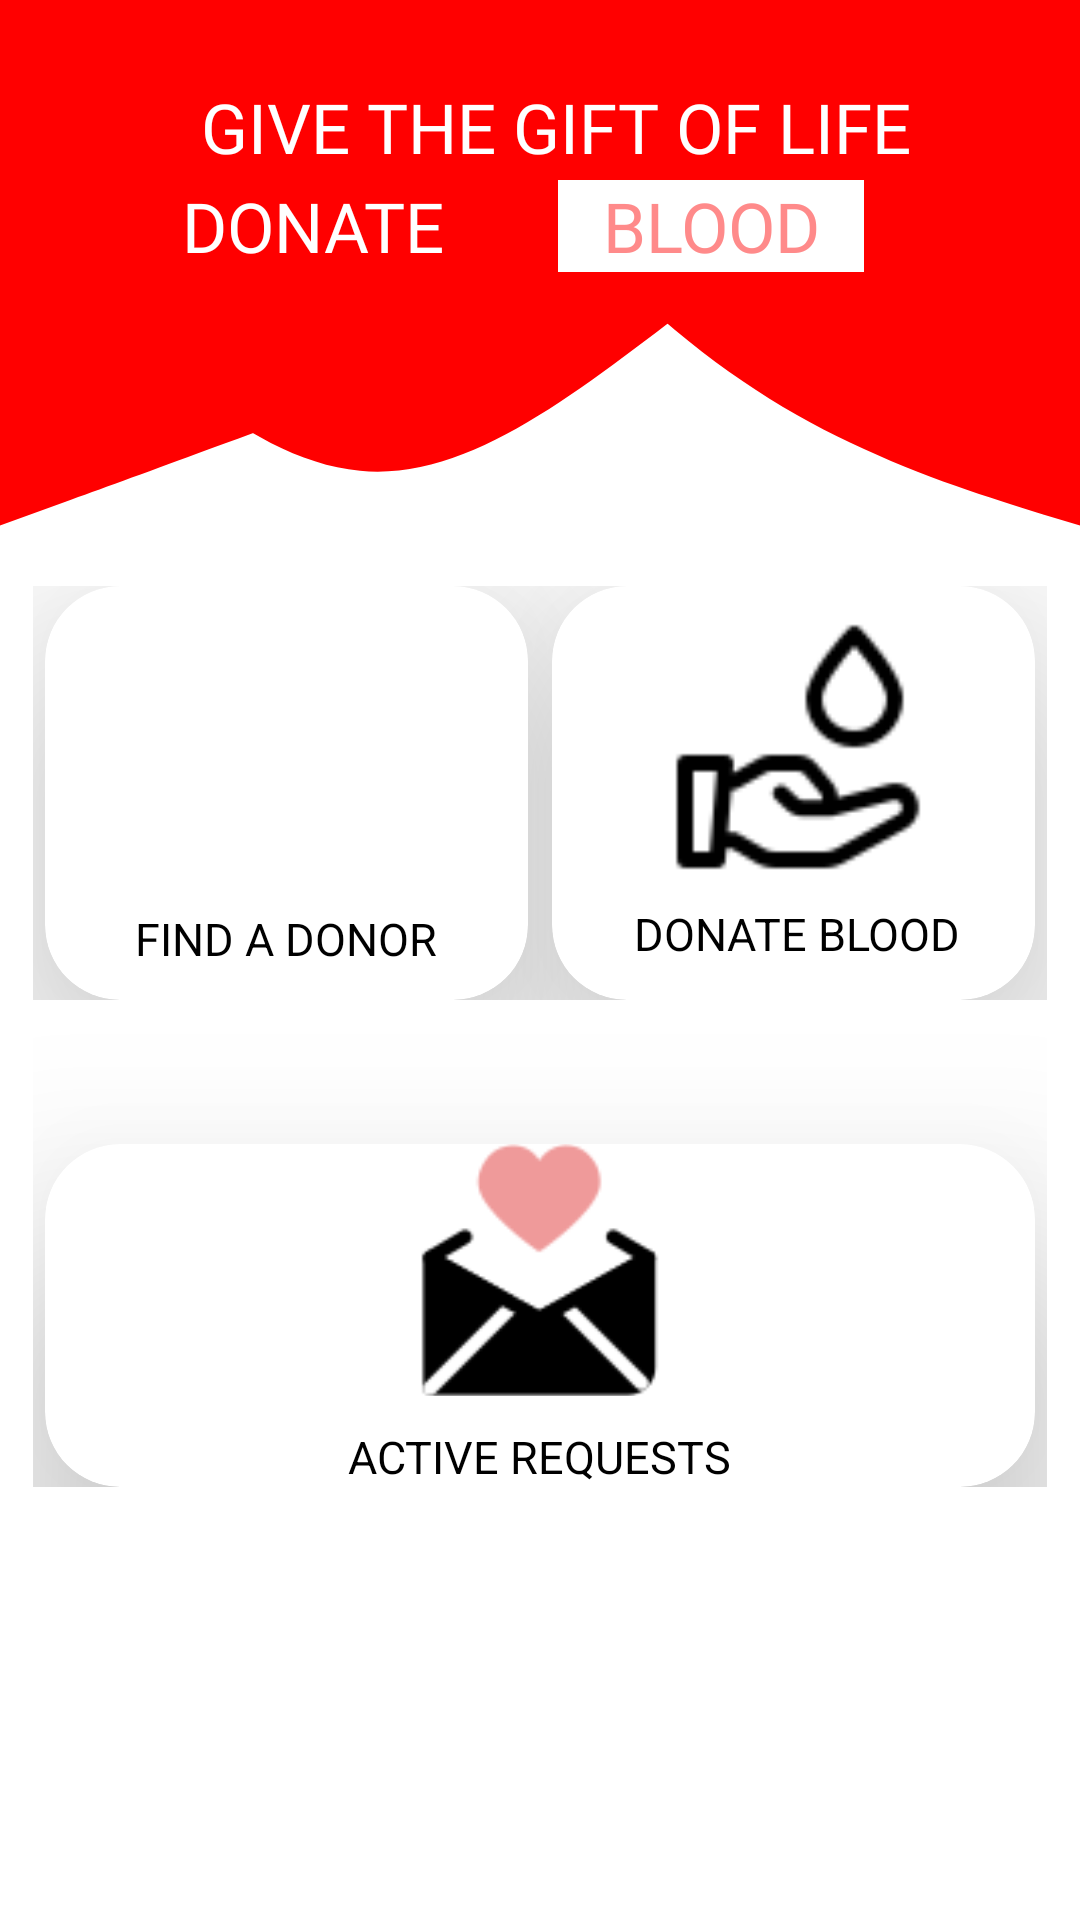

Write the Android layout XML for this screen, with the resource values it uses.
<!-- AndroidManifest.xml: application theme Theme.BloodCare -->
<!-- res/layout/main_request.xml -->
<?xml version="1.0" encoding="utf-8"?>
<FrameLayout xmlns:android="http://schemas.android.com/apk/res/android"
    xmlns:app="http://schemas.android.com/apk/res-auto"
    xmlns:tools="http://schemas.android.com/tools"
    android:layout_width="match_parent"
    android:layout_height="match_parent"
    android:id="@+id/main_request_screen"
    android:background="@color/white"
    android:layout_margin="16dp">


    <View
        android:layout_width="match_parent"
        android:layout_height="219dp"
        android:background="@drawable/main_request_top"></View>

        <LinearLayout
            android:layout_width="wrap_content"
            android:layout_height="wrap_content"
            android:orientation="vertical"
            android:layout_marginTop="25dp">

            <TextView
                android:layout_width="370dp"
                android:layout_height="35dp"
                android:fontFamily="@font/montserratregular"
                android:gravity="center"
                android:text="GIVE THE GIFT OF LIFE"
                android:textColor="#FFFFFF"
                android:textSize="23sp" />
            <LinearLayout
                android:layout_width="match_parent"
                android:layout_height="match_parent"
                android:orientation="horizontal"
                android:layout_marginLeft="20dp"
                android:layout_marginRight="20dp">


                <TextView
                    android:layout_width="163dp"
                    android:layout_height="wrap_content"
                    android:layout_marginStart="3dp"
                    android:fontFamily="@font/montserratsemibold"
                    android:gravity="center"
                    android:text="DONATE"
                    android:textColor="#FFFFFF"
                    android:textSize="23sp" />

                <TextView
                    android:layout_width="102dp"
                    android:layout_height="wrap_content"
                    android:layout_marginEnd="3dp"
                    android:background="#FFFFFF"
                    android:fontFamily="@font/montserratsemibold"
                    android:gravity="center"
                    android:text="BLOOD"
                    android:textColor="#ff8A8A"
                    android:textSize="23sp"
                    tools:ignore="TextContrastCheck" />
            </LinearLayout>
        </LinearLayout>

    <LinearLayout
        android:layout_width="338dp"
        android:layout_height="wrap_content"
        android:layout_gravity="center"
        android:layout_marginTop="17dp"
        android:orientation="vertical">


        <LinearLayout
            android:layout_width="338dp"
            android:layout_height="wrap_content"
            android:layout_gravity="center"
            android:layout_marginTop="17dp"
            android:layout_marginBottom="18dp"
            android:orientation="horizontal">

            <com.google.android.material.card.MaterialCardView
                android:id="@+id/findADonor"
                android:layout_width="match_parent"
                android:layout_height="match_parent"
                android:layout_gravity="center_vertical"
                android:layout_marginHorizontal="4dp"
                android:layout_weight=".1"
                android:clickable="true"
                android:focusable="true"
                android:paddingVertical="20dp"
                app:cardCornerRadius="25dp"
                app:cardElevation="45dp">

                <LinearLayout
                    android:layout_width="121dp"
                    android:layout_height="138dp"
                    android:gravity="center"
                    android:layout_gravity="center"
                    android:orientation="vertical">

                    <ImageView
                        android:layout_width="87dp"
                        android:layout_height="87dp"
                        android:scaleType="centerCrop"
                        app:srcCompat="@drawable/icons_donor_find" />

                    <TextView
                        android:layout_width="wrap_content"
                        android:layout_height="wrap_content"
                        android:layout_gravity="center_horizontal"
                        android:layout_marginTop="10dp"
                        android:text="FIND A DONOR"
                        android:textAlignment="center"
                        android:textAppearance="?attr/textAppearanceTitleMedium"
                        android:textSize="15dp" />
                </LinearLayout>

            </com.google.android.material.card.MaterialCardView>

            <com.google.android.material.card.MaterialCardView
                android:id="@+id/donateBlood"
                android:layout_width="match_parent"
                android:layout_height="match_parent"
                android:layout_gravity="center_vertical"
                android:layout_marginHorizontal="4dp"
                android:layout_weight=".1"
                android:clickable="true"
                android:focusable="true"
                android:paddingVertical="15dp"
                app:cardCornerRadius="25dp"
                app:cardElevation="45dp">

                <LinearLayout
                    android:layout_width="164dp"
                    android:layout_height="match_parent"
                    android:gravity="center"
                    android:orientation="vertical">

                    <ImageView
                        android:layout_width="86dp"
                        android:layout_height="84dp"
                        android:scaleType="centerCrop"
                        app:srcCompat="@drawable/icons_donate_blood" />

                    <TextView
                        android:layout_width="wrap_content"
                        android:layout_height="wrap_content"
                        android:layout_gravity="center_horizontal"
                        android:layout_marginTop="10dp"
                        android:text="DONATE BLOOD"
                        android:textAlignment="center"
                        android:textAppearance="?attr/textAppearanceTitleMedium"
                        android:textSize="15dp" />
                </LinearLayout>
            </com.google.android.material.card.MaterialCardView>
        </LinearLayout>

        <com.google.android.material.card.MaterialCardView
            android:id="@+id/activeRequest"
            android:layout_width="match_parent"
            android:layout_height="wrap_content"
            android:layout_gravity="center"
            android:layout_marginHorizontal="4dp"
            android:layout_marginTop="30dp"
            android:layout_weight=".1"
            android:clickable="true"
            android:focusable="true"
            android:paddingVertical="20dp"
            app:cardCornerRadius="25dp"
            app:cardElevation="45dp">

            <LinearLayout
                android:layout_width="match_parent"
                android:layout_height="match_parent"
                android:gravity="center"
                android:orientation="vertical">

                <ImageView
                    android:layout_width="86dp"
                    android:layout_height="84dp"
                    android:scaleType="centerCrop"
                    app:srcCompat="@drawable/icons_active_request" />

                <TextView
                    android:layout_width="wrap_content"
                    android:layout_height="wrap_content"
                    android:layout_gravity="center_horizontal"
                    android:layout_marginTop="10dp"
                    android:text="ACTIVE REQUESTS"
                    android:textAlignment="center"
                    android:textAppearance="?attr/textAppearanceTitleMedium"
                    android:textSize="15dp" />
            </LinearLayout>
        </com.google.android.material.card.MaterialCardView>
    </LinearLayout>

</FrameLayout>
<!-- resources referenced by this layout -->
<resources>
  <!-- drawable icons_active_request: png bitmap (drawable, 1983 bytes) -->
  <!-- drawable icons_donate_blood: png bitmap (drawable, 1350 bytes) -->
  <!-- drawable main_request_top (drawable) -->
  <?xml version="1.0" encoding="utf-8"?>
  <layer-list xmlns:android="http://schemas.android.com/apk/res/android">
      <item>
          <vector
              android:layout_width="match_parent"
              android:width="1440dp"
              android:height="320dp"
              android:viewportWidth="1440"
              android:viewportHeight="320">
              <path
                  android:fillColor="#FF0000"
                  android:pathData="M0,256L80,245.3C160,235,320,213,480,192C640,171,800,149,960,133.3C1120,117,1280,107,1360,101.3L1440,96L1440,0L1360,0C1280,0,1120,0,960,0C800,0,640,0,480,0C320,0,160,0,80,0L0,0Z"/>
          </vector>
      </item>
      <item>
          <vector
              android:width="1440dp"
              android:height="620dp"
              android:viewportWidth="1440"
              android:viewportHeight="320">
              <path
                  android:pathData="M0,96L48,112C96,128 192,160 500,149.3C384,139 480,85 576,80C672,75 768,117 864,149.3C960,181 1056,203 1152,218.7C1248,235 1344,245 1392,250.7L1440,256L1440,0L1392,0C1344,0 1248,0 1152,0C1056,0 960,0 864,0C768,0 672,0 576,0C480,0 384,0 288,0C192,0 96,0 48,0L0,0Z"
                  android:fillColor="#ff0000"/>
          </vector>
      </item>
      <item>
          <vector
              android:layout_width="match_parent"
              android:width="1440dp"
              android:height="600dp"
              android:viewportWidth="1440"
              android:viewportHeight="320">
              <path
                  android:fillColor="#ff0000"
                  android:pathData="M0,96L80,128C160,160,320,224,480,229.3C640,235,800,181,960,138.7C1120,96,1280,64,1360,48L1440,32L1440,0L1360,0C1280,0,1120,0,960,0C800,0,640,0,480,0C320,0,160,0,80,0L0,0Z" />
          </vector>
      </item>
  
  </layer-list>
  <style name="Theme.BloodCare" parent="Theme.MaterialComponents.DayNight.DarkActionBar">
          
          <item name="colorPrimary">@color/purple_500</item>
          <item name="colorPrimaryVariant">@color/purple_700</item>
          <item name="colorOnPrimary">@color/white</item>
          
          <item name="colorSecondary">@color/teal_200</item>
          <item name="colorSecondaryVariant">@color/teal_700</item>
          <item name="colorOnSecondary">@color/black</item>
          
          <item name="android:statusBarColor">?attr/colorPrimaryVariant</item>
          
      </style>
  <!-- not gathered from this repository: default colours our renderer supplied (Android Studio template values) -->
  <color name="purple_500">#FF6200EE</color>
  <color name="purple_700">#FF3700B3</color>
  <color name="teal_200">#FF03DAC5</color>
  <color name="teal_700">#FF018786</color>
  <color name="black">#FF000000</color>
  <color name="white">#FFFFFFFF</color>
</resources>
